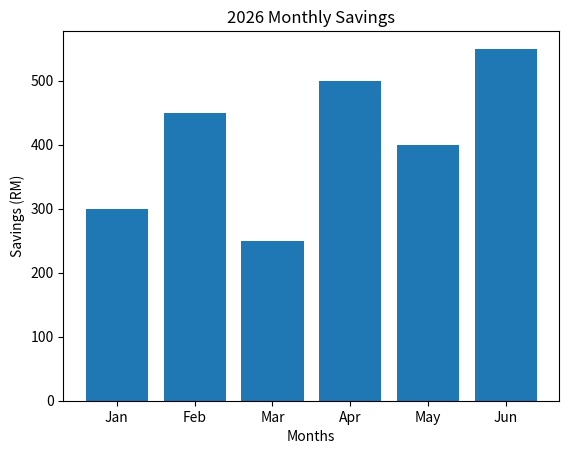

Write the Python code that produced this figure.
import pandas as pd
import matplotlib.pyplot as plt

data = {
    "months": ["Jan", "Feb", "Mar", "Apr", "May", "Jun"],
    "savings": [300, 450, 250, 500, 400, 550]
}

df = pd.DataFrame(data)

plt.bar(df["months"],df["savings"])
plt.title("2026 Monthly Savings")
plt.xlabel("Months")
plt.ylabel("Savings (RM)")
plt.show()
